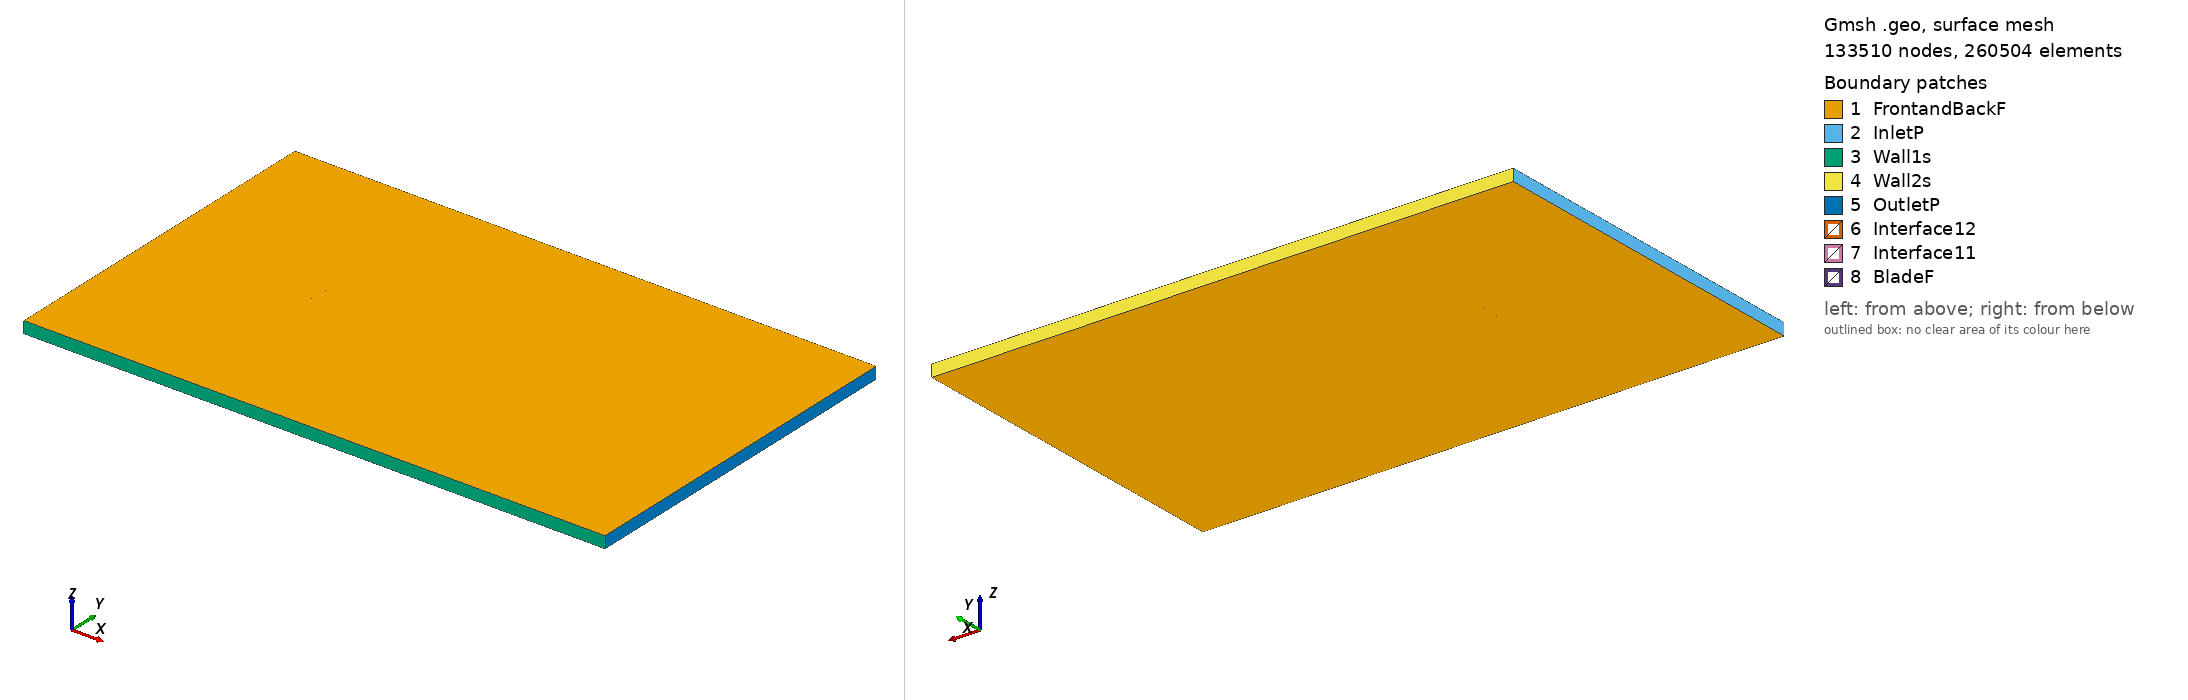

Gmsh geometry script, surface-meshed: 133510 nodes, 260504 surface elements. Boundary patches (legend numbers): 1 FrontandBackF, 2 InletP, 3 Wall1s, 4 Wall2s, 5 OutletP, 6 Interface12, 7 Interface11, 8 BladeF. Left view from above one corner, right view from below the opposite corner. Legend entries are the model's physical surfaces. The drawing asked Gmsh for element sizes between 1% and 20% of the model's largest extent; the script's own settings can give other sizes.

=== goe361_tsr_-4.4135_aoa_5.8766.geo (drawn) ===
SetFactory("OpenCASCADE");

Point(1) = {0.074862, 0.727138, 0, 1.0};
Point(2) = {0.070902, 0.728255, 0, 1.0};
Point(3) = {0.055065, 0.732779, 0, 1.0};
Point(4) = {0.039188, 0.736899, 0, 1.0};
Point(5) = {0.023276, 0.740697, 0, 1.0};
Point(6) = {0.007332, 0.744172, 0, 1.0};
Point(7) = {-0.008679, 0.747002, 0, 1.0};
Point(8) = {-0.024764, 0.749106, 0, 1.0};
Point(9) = {-0.040974, 0.750000, 0, 1.0};
Point(10) = {-0.049154, 0.749722, 0, 1.0};
Point(11) = {-0.057450, 0.748313, 0, 1.0};
Point(12) = {-0.061635, 0.747246, 0, 1.0};
Point(13) = {-0.065862, 0.745777, 0, 1.0};
Point(14) = {-0.070147, 0.743742, 0, 1.0};
Point(15) = {-0.072306, 0.742562, 0, 1.0};
Point(16) = {-0.074606, 0.740013, 0, 1.0};
Point(17) = {-0.072729, 0.738448, 0, 1.0};
Point(18) = {-0.070694, 0.738418, 0, 1.0};
Point(19) = {-0.066609, 0.738518, 0, 1.0};
Point(20) = {-0.062515, 0.738696, 0, 1.0};
Point(21) = {-0.058421, 0.738876, 0, 1.0};
Point(22) = {-0.050250, 0.739074, 0, 1.0};
Point(23) = {-0.042103, 0.739031, 0, 1.0};
Point(24) = {-0.025843, 0.738621, 0, 1.0};
Point(25) = {-0.009650, 0.737565, 0, 1.0};
Point(26) = {0.006510, 0.736187, 0, 1.0};
Point(27) = {0.022621, 0.734325, 0, 1.0};
Point(28) = {0.038689, 0.732060, 0, 1.0};
Point(29) = {0.054733, 0.729553, 0, 1.0};
Point(30) = {0.070719, 0.726481, 0, 1.0};
Point(31) = {0.074708, 0.725644, 0, 1.0};
Point(32) = {-0.074862, -0.727138, 0, 1.0};
Point(33) = {-0.070902, -0.728255, 0, 1.0};
Point(34) = {-0.055065, -0.732779, 0, 1.0};
Point(35) = {-0.039188, -0.736899, 0, 1.0};
Point(36) = {-0.023276, -0.740697, 0, 1.0};
Point(37) = {-0.007332, -0.744172, 0, 1.0};
Point(38) = {0.008679, -0.747002, 0, 1.0};
Point(39) = {0.024764, -0.749106, 0, 1.0};
Point(40) = {0.040974, -0.750000, 0, 1.0};
Point(41) = {0.049154, -0.749722, 0, 1.0};
Point(42) = {0.057450, -0.748313, 0, 1.0};
Point(43) = {0.061635, -0.747246, 0, 1.0};
Point(44) = {0.065862, -0.745777, 0, 1.0};
Point(45) = {0.070147, -0.743742, 0, 1.0};
Point(46) = {0.072306, -0.742562, 0, 1.0};
Point(47) = {0.074606, -0.740013, 0, 1.0};
Point(48) = {0.072729, -0.738448, 0, 1.0};
Point(49) = {0.070694, -0.738418, 0, 1.0};
Point(50) = {0.066609, -0.738518, 0, 1.0};
Point(51) = {0.062515, -0.738696, 0, 1.0};
Point(52) = {0.058421, -0.738876, 0, 1.0};
Point(53) = {0.050250, -0.739074, 0, 1.0};
Point(54) = {0.042103, -0.739031, 0, 1.0};
Point(55) = {0.025843, -0.738621, 0, 1.0};
Point(56) = {0.009650, -0.737565, 0, 1.0};
Point(57) = {-0.006510, -0.736187, 0, 1.0};
Point(58) = {-0.022621, -0.734325, 0, 1.0};
Point(59) = {-0.038689, -0.732060, 0, 1.0};
Point(60) = {-0.054733, -0.729553, 0, 1.0};
Point(61) = {-0.070719, -0.726481, 0, 1.0};
Point(62) = {-0.074708, -0.725644, 0, 1.0};

// Lines: first blade (splines 1-4)
Spline(1) = {1:31};
Spline(2) = {31,1};

// Lines: second blade (splines 5-8)
Spline(3) = {32:62};
Spline(4) = {62,32};

// Outer domain (points 20001-4 and lines)
Point(63) = {-13.50000000, -15.00000000, 0, 1.0};
Point(64) = {-13.50000000, 15.00000000, 0, 1.0};
Point(65) = {36.00000000, 15.00000000, 0, 1.0};
Point(66) = {36.00000000, -15.00000000, 0, 1.0};
Line(11) = {63, 64};
Line(12) = {64, 65};
Line(13) = {65, 66};
Line(14) = {63, 66};

// Interface (between moving and stationary domain) (circles)
Circle(9) = {0, 0, 0, 0.80000000, 0, 2*Pi};
Circle(10) = {0, 0, 0, 0.80000000, 0, 2*Pi};

// Loops collect Lines/Splines/etc (blade1, blade2, domain, first circle)
Line Loop(1) = {1:2};
Line Loop(2) = {3:4};
Line Loop(3) = {11,12,13,-14};
Line Loop(4) = {9};

// BooleanDifference cuts out the circle/interface from the domain
Plane Surface(1) = {3};
Plane Surface(2) = {4};
BooleanDifference{ Surface{1}; Delete;}{ Surface{2}; Delete;}

// This one cuts out the blades from the inner circle/interface
Line Loop(6) = {10};
Plane Surface(5) = {6};
Plane Surface(6) = {1};
Plane Surface(7) = {2};
BooleanDifference{ Surface{5}; Delete;}{ Surface{6,7}; Delete;}

// extrude to 3rd dimension
Extrude {0, 0, 1} {Surface{1}; Surface{5}; Layers{1}; Recombine;}

// Physical Surfaces are the named boundaries (patches)
Physical Surface("Interface11") = {12};
Physical Surface("Interface12") = {10};

// sides of domain
Physical Surface("InletP") = {6};
Physical Surface("OutletP") = {9};

// top and bottom of domain
Physical Surface("Wall1s") = {7};
Physical Surface("Wall2s") = {8};

// Check FrontandBackF by ensuring there is nothing in the 3rd dimension
Physical Surface("FrontandBackF") = {1,11,5,17};
Physical Surface("BladeF") = {13:16};
Physical Volume("Turbine") = {2};
Physical Volume("Farfield") = {1};

// settings for airfoil boundary layer
Field[1] = BoundaryLayer;
Field[1].EdgesList = {1:4};
Field[1].hwall_n = 1e-3;
Field[1].thickness = 1.5e-2;
Field[1].ratio = 1.05;
Field[1].Quads = 1;
BoundaryLayer Field = 1;

// control points for mesh (blade and interface)
// floor((arc length / 1.5mm)/ 2) -> Transfinite Line
Transfinite Line {1,3} = 101 Using Progression 1;
Transfinite Line {2,4} = 2 Using Progression 1;
Transfinite Line {9, 15} = 800 Using Progression 1;

// For more information on gmsh syntax, visit http://gmsh.info/doc/texinfo/gmsh.html
